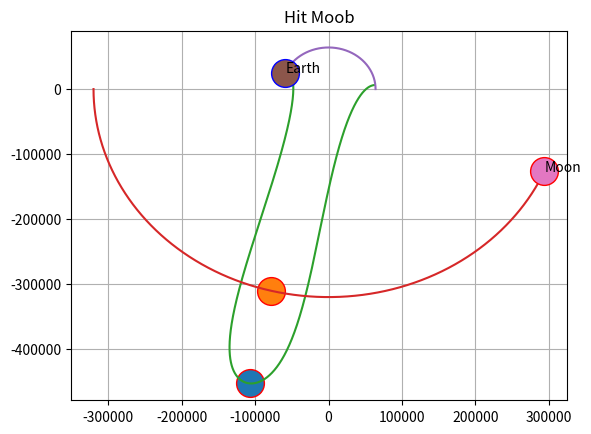

Generate this figure with matplotlib:
import numpy as np
import matplotlib.pyplot as p
def s_1(r,phi,t):
	return np.sqrt(r**2+re**2-2*r*re*np.cos(phi-w*t))**3
def s_2(r,phi,t):
		return np.sqrt(r**2+rm**2-2*r*rm*np.cos(phi-w*t-np.pi))**3
def Rvel(Pr):
	return Pr/mu
def phivel(Pphi,r):
	return Pphi/(mu*r**2)
def pr_dot(Pphi,r,phi,t):
	return (Pphi**2/(mu*r**3))-(Gm1*mu*(r-r1*np.cos(phi-w*t)))/((s_1(r,phi,t)))-(Gm2*mu*(r-r2*np.cos(phi-w*t-np.pi)))/((s_2(r,phi,t)))
def Pphi_dot(r,phi,t):
	return -(Gm1*mu*(r*r1*np.sin(phi-w*t)))/((s_1(r,phi,t)))-(Gm2*mu*(r*r2*np.sin(phi-w*t-np.pi)))/((s_2(r,phi,t)))
Rm=5
mu=1#Mass of thing
w=2*np.pi/(24*27.0)
r1=re=384000.0/(1+Rm)
r2=rm=384000.0*Rm/(1+Rm)
Gm1=w**2*r2*14.7e10
Gm2=Gm1/Rm
phx=(np.pi/180)*104
r=r0=np.sqrt(6400.0**2+r1**2-2*6400*r1*np.cos(-phx+np.pi))
phi=phi0=np.arcsin((6400/r0)*np.sin(-phx+np.pi))
t=t0=0
Pr=Pr0=mu*-37000
Pphi=Pphi0=-(np.pi/180)*150#Zero angular velocity
tf=24*15
h=0.01
X=[r0*np.cos(phi0)]
Y=[r0*np.sin(phi0)]
Xe=[re*np.cos(w*t0)]
Ye=[re*np.sin(w*t0)]
Xm=[rm*np.cos(w*t0+np.pi)]
Ym=[rm*np.sin(w*t0+np.pi)]
dist=[np.sqrt((Xm[-1]-X[-1])**2+(Ym[-1]-Y[-1])**2)]
dist1=[np.sqrt((Xe[-1]-X[-1])**2+(Ye[-1]-Y[-1])**2)]
n=int((tf-t0)/h)
for i in range(0,n):
	if dist[-1]<1700:
		break
	if dist1[-1]<6700 and t >5:
		break
	dr1=Rvel(Pr)*h
	dph1=phivel(Pphi,r)*h
	dPr1= pr_dot(Pphi,r,phi,t)*h
	dPphi1=Pphi_dot(r,phi,t)*h
	dr2=Rvel(Pr+0.5*dPr1)*h
	dph2=phivel(Pphi+0.5*dPphi1,r+0.5*dr1)*h
	dPr2= pr_dot(Pphi+0.5*dPphi1,r+0.5*dr1,phi+0.5*dph1,t+0.5*h)*h
	dPphi2=Pphi_dot(r+0.5*dr1,phi+0.5*dph1,t+0.5*h)*h
	dr3=Rvel(Pr+0.5*dPr2)*h
	dph3=phivel(Pphi+0.5*dPphi2,r+0.5*dr2)*h
	dPr3= pr_dot(Pphi+0.5*dPphi2,r+0.5*dr2,phi+0.5*dph2,t+0.5*h)*h
	dPphi3=Pphi_dot(r+0.5*dr2,phi+0.5*dph2,t+0.5*h)*h
	dr4=Rvel(Pr+dPr3)*h
	dph4=phivel(Pphi+dPphi3,r+dr3)*h
	dPr4= pr_dot(Pphi+dPphi3,r+dr3,phi+dph3,t+h)*h
	dPphi4=Pphi_dot(r+dr3,phi+dph3,t+h)*h
	r+=(1/6.0)*(dr1+2*dr2+2*dr3+dr4)
	phi+=(1/6.0)*(dph1+2*dph2+2*dph3+dph4)
	Pr+=(1/6.0)*(dPr1+2*dPr2+2*dPr3+dPr4)
	Pphi+=(1/6.0)*(dPphi1+2*dPphi2+2*dPphi3+dPphi4)
	if abs(X[-1]-r*np.cos(phi))>1000 or abs(Y[-1]-r*np.sin(phi))>1000:
		n=n-int((t-tf)/h)
		h=h/2.0
		n=n+int((t-tf)/h)
		continue 
	t+=h
	X.append(r*np.cos(phi))
	Y.append(r*np.sin(phi))
	Xe.append(re*np.cos(w*t))
	Ye.append(re*np.sin(w*t))
	Xm.append(rm*np.cos(np.pi+w*t))
	Ym.append(rm*np.sin(np.pi+w*t))
	dist.append(np.sqrt((Xm[-1]-X[-1])**2+(Ym[-1]-Y[-1])**2))
	dist1.append(np.sqrt((Xe[-1]-X[-1])**2+(Ye[-1]-Y[-1])**2))
m=dist.index(np.amin(dist))
p.plot(X[m],Y[m], marker="o",markersize=20, markeredgecolor="red")
p.plot(Xm[m],Ym[m], marker="o",markersize=20, markeredgecolor="red")
p.plot(X,Y)
p.plot(Xm,Ym)
p.plot(Xe,Ye)
p.grid()
p.title("Hit Moob")
#p.axis([-30000,50000,-2000,18000])
p.plot(Xe[-1],Ye[-1], marker="o",markersize=20, markeredgecolor="blue")
p.annotate("Earth",(Xe[-1],Ye[-1]))
p.plot(Xm[-1],Ym[-1], marker="o",markersize=20, markeredgecolor="red")
p.annotate("Moon",(Xm[-1],Ym[-1]))
p.savefig("map1.jpeg")
p.show()


	
	
	
	



